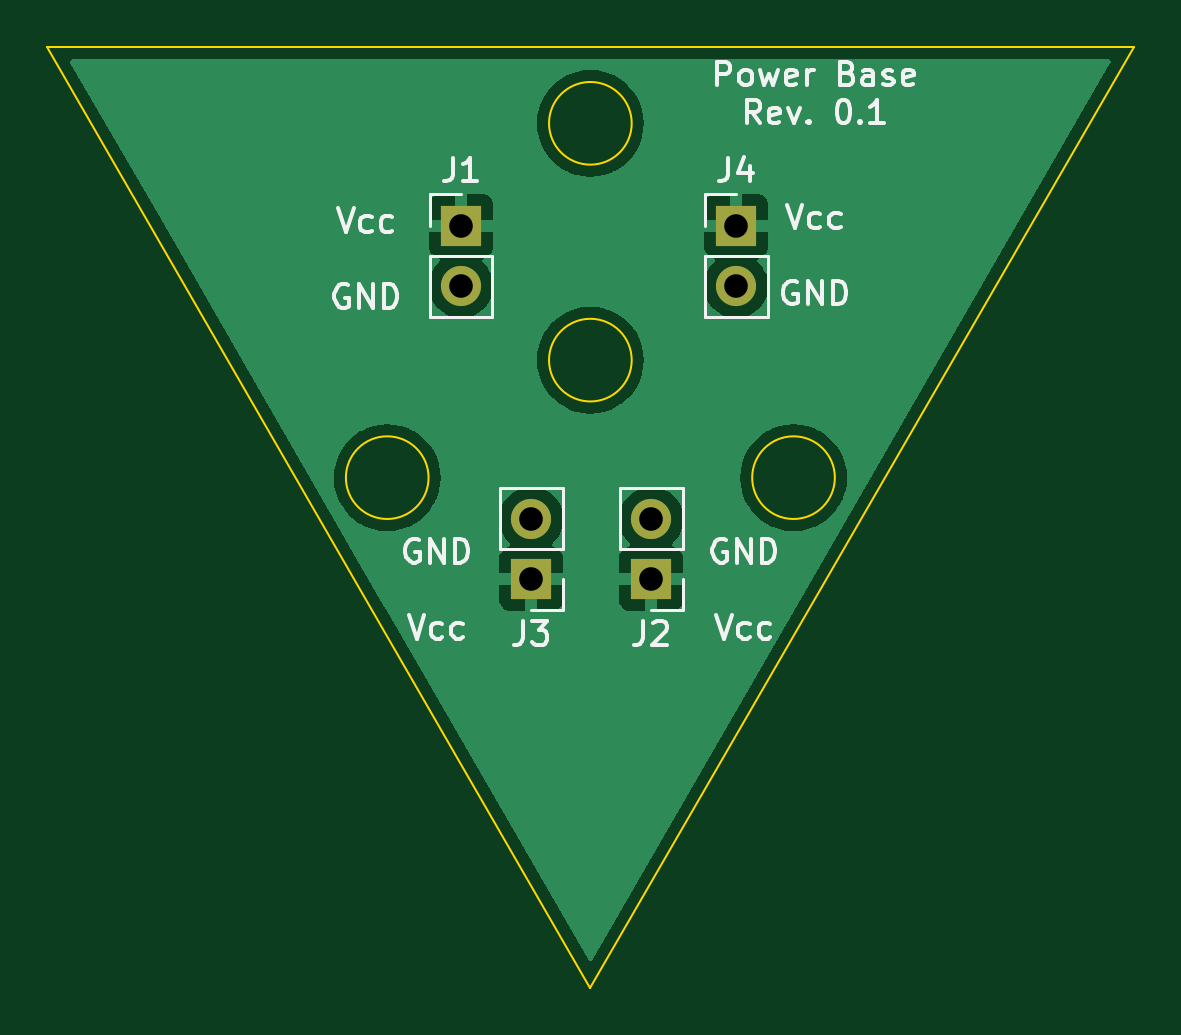
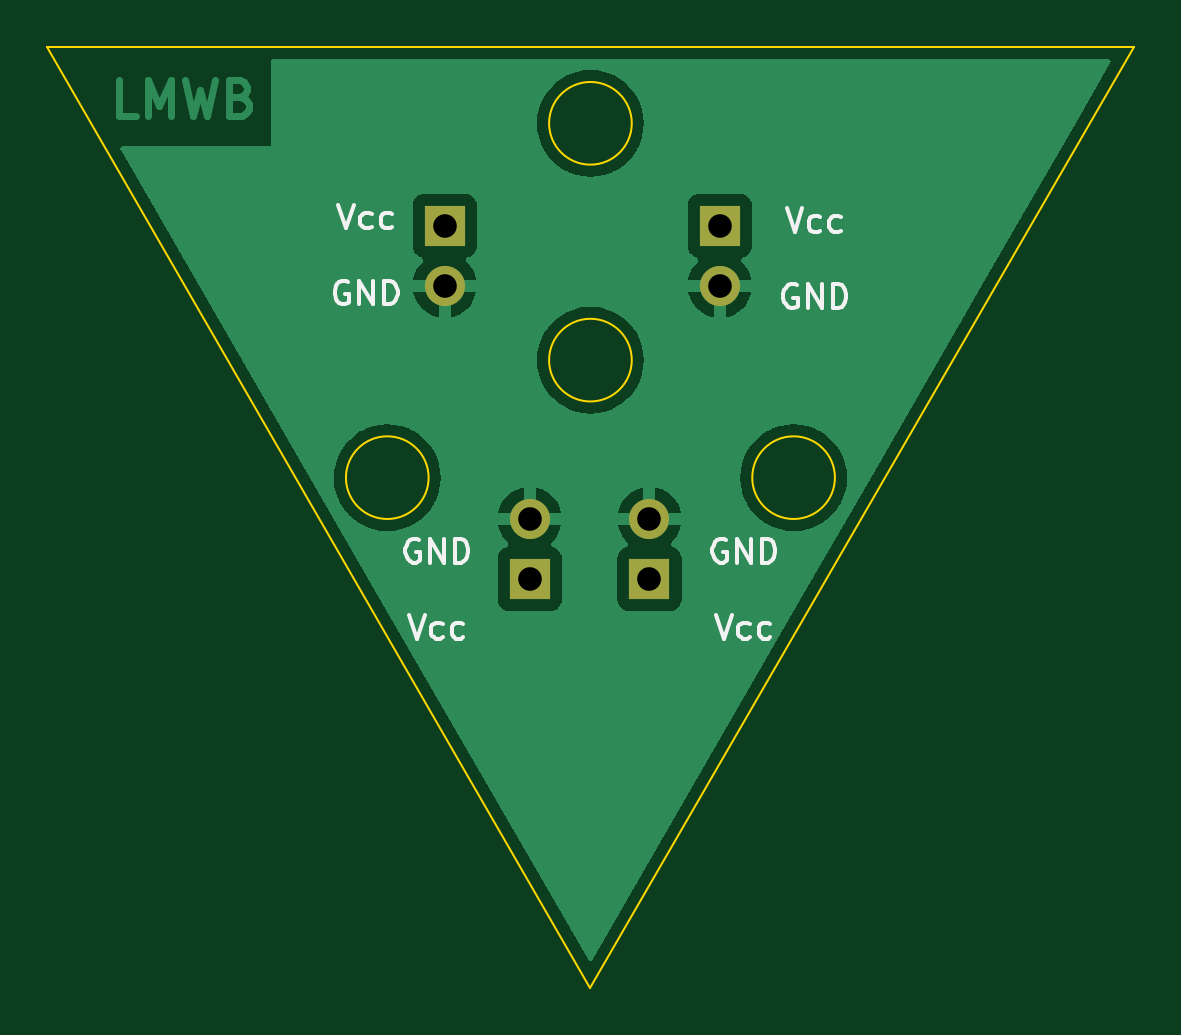
Circuit board: 11 layer files. Board 46.0 x 39.8 mm.
- bottom_copper: powerBase-B_Cu.gbl (29196 bytes)
- bottom_mask: powerBase-B_Mask.gbs (849 bytes)
- paste: powerBase-B_Paste.gbp (548 bytes)
- bottom_silk: powerBase-B_Silkscreen.gbo (6976 bytes)
- outline: powerBase-Edge_Cuts.gm1 (1040 bytes)
- top_copper: powerBase-F_Cu.gtl (32648 bytes)
- top_mask: powerBase-F_Mask.gts (849 bytes)
- paste: powerBase-F_Paste.gtp (548 bytes)
- top_silk: powerBase-F_Silkscreen.gto (14375 bytes)
- drill: powerBase-NPTH.drl (336 bytes)
- drill: powerBase-PTH.drl (516 bytes)

=== bottom_copper: powerBase-B_Cu.gbl (29196 bytes, source omitted) ===
=== bottom_mask: powerBase-B_Mask.gbs ===
G04 #@! TF.GenerationSoftware,KiCad,Pcbnew,6.0.11-2627ca5db0~126~ubuntu22.04.1*
G04 #@! TF.CreationDate,2023-11-05T13:22:14+01:00*
G04 #@! TF.ProjectId,powerBase,706f7765-7242-4617-9365-2e6b69636164,rev?*
G04 #@! TF.SameCoordinates,Original*
G04 #@! TF.FileFunction,Soldermask,Bot*
G04 #@! TF.FilePolarity,Negative*
%FSLAX46Y46*%
G04 Gerber Fmt 4.6, Leading zero omitted, Abs format (unit mm)*
G04 Created by KiCad (PCBNEW 6.0.11-2627ca5db0~126~ubuntu22.04.1) date 2023-11-05 13:22:14*
%MOMM*%
%LPD*%
G01*
G04 APERTURE LIST*
%ADD10R,1.700000X1.700000*%
%ADD11O,1.700000X1.700000*%
G04 APERTURE END LIST*
D10*
X123000000Y-83540000D03*
D11*
X123000000Y-81000000D03*
D10*
X120025000Y-68585000D03*
D11*
X120025000Y-71125000D03*
D10*
X131670000Y-68585000D03*
D11*
X131670000Y-71125000D03*
D10*
X128075000Y-83540000D03*
D11*
X128075000Y-81000000D03*
M02*

=== paste: powerBase-B_Paste.gbp ===
G04 #@! TF.GenerationSoftware,KiCad,Pcbnew,6.0.11-2627ca5db0~126~ubuntu22.04.1*
G04 #@! TF.CreationDate,2023-11-05T13:22:14+01:00*
G04 #@! TF.ProjectId,powerBase,706f7765-7242-4617-9365-2e6b69636164,rev?*
G04 #@! TF.SameCoordinates,Original*
G04 #@! TF.FileFunction,Paste,Bot*
G04 #@! TF.FilePolarity,Positive*
%FSLAX46Y46*%
G04 Gerber Fmt 4.6, Leading zero omitted, Abs format (unit mm)*
G04 Created by KiCad (PCBNEW 6.0.11-2627ca5db0~126~ubuntu22.04.1) date 2023-11-05 13:22:14*
%MOMM*%
%LPD*%
G01*
G04 APERTURE LIST*
G04 APERTURE END LIST*
M02*

=== bottom_silk: powerBase-B_Silkscreen.gbo ===
G04 #@! TF.GenerationSoftware,KiCad,Pcbnew,6.0.11-2627ca5db0~126~ubuntu22.04.1*
G04 #@! TF.CreationDate,2023-11-05T13:22:14+01:00*
G04 #@! TF.ProjectId,powerBase,706f7765-7242-4617-9365-2e6b69636164,rev?*
G04 #@! TF.SameCoordinates,Original*
G04 #@! TF.FileFunction,Legend,Bot*
G04 #@! TF.FilePolarity,Positive*
%FSLAX46Y46*%
G04 Gerber Fmt 4.6, Leading zero omitted, Abs format (unit mm)*
G04 Created by KiCad (PCBNEW 6.0.11-2627ca5db0~126~ubuntu22.04.1) date 2023-11-05 13:22:14*
%MOMM*%
%LPD*%
G01*
G04 APERTURE LIST*
%ADD10C,0.150000*%
%ADD11R,1.700000X1.700000*%
%ADD12O,1.700000X1.700000*%
G04 APERTURE END LIST*
D10*
X117190476Y-67842380D02*
X116857142Y-68842380D01*
X116523809Y-67842380D01*
X115761904Y-68794761D02*
X115857142Y-68842380D01*
X116047619Y-68842380D01*
X116142857Y-68794761D01*
X116190476Y-68747142D01*
X116238095Y-68651904D01*
X116238095Y-68366190D01*
X116190476Y-68270952D01*
X116142857Y-68223333D01*
X116047619Y-68175714D01*
X115857142Y-68175714D01*
X115761904Y-68223333D01*
X114904761Y-68794761D02*
X115000000Y-68842380D01*
X115190476Y-68842380D01*
X115285714Y-68794761D01*
X115333333Y-68747142D01*
X115380952Y-68651904D01*
X115380952Y-68366190D01*
X115333333Y-68270952D01*
X115285714Y-68223333D01*
X115190476Y-68175714D01*
X115000000Y-68175714D01*
X114904761Y-68223333D01*
X116761904Y-71110000D02*
X116857142Y-71062380D01*
X117000000Y-71062380D01*
X117142857Y-71110000D01*
X117238095Y-71205238D01*
X117285714Y-71300476D01*
X117333333Y-71490952D01*
X117333333Y-71633809D01*
X117285714Y-71824285D01*
X117238095Y-71919523D01*
X117142857Y-72014761D01*
X117000000Y-72062380D01*
X116904761Y-72062380D01*
X116761904Y-72014761D01*
X116714285Y-71967142D01*
X116714285Y-71633809D01*
X116904761Y-71633809D01*
X116285714Y-72062380D02*
X116285714Y-71062380D01*
X115714285Y-72062380D01*
X115714285Y-71062380D01*
X115238095Y-72062380D02*
X115238095Y-71062380D01*
X115000000Y-71062380D01*
X114857142Y-71110000D01*
X114761904Y-71205238D01*
X114714285Y-71300476D01*
X114666666Y-71490952D01*
X114666666Y-71633809D01*
X114714285Y-71824285D01*
X114761904Y-71919523D01*
X114857142Y-72014761D01*
X115000000Y-72062380D01*
X115238095Y-72062380D01*
X136190476Y-67697380D02*
X135857142Y-68697380D01*
X135523809Y-67697380D01*
X134761904Y-68649761D02*
X134857142Y-68697380D01*
X135047619Y-68697380D01*
X135142857Y-68649761D01*
X135190476Y-68602142D01*
X135238095Y-68506904D01*
X135238095Y-68221190D01*
X135190476Y-68125952D01*
X135142857Y-68078333D01*
X135047619Y-68030714D01*
X134857142Y-68030714D01*
X134761904Y-68078333D01*
X133904761Y-68649761D02*
X134000000Y-68697380D01*
X134190476Y-68697380D01*
X134285714Y-68649761D01*
X134333333Y-68602142D01*
X134380952Y-68506904D01*
X134380952Y-68221190D01*
X134333333Y-68125952D01*
X134285714Y-68078333D01*
X134190476Y-68030714D01*
X134000000Y-68030714D01*
X133904761Y-68078333D01*
X135761904Y-70965000D02*
X135857142Y-70917380D01*
X136000000Y-70917380D01*
X136142857Y-70965000D01*
X136238095Y-71060238D01*
X136285714Y-71155476D01*
X136333333Y-71345952D01*
X136333333Y-71488809D01*
X136285714Y-71679285D01*
X136238095Y-71774523D01*
X136142857Y-71869761D01*
X136000000Y-71917380D01*
X135904761Y-71917380D01*
X135761904Y-71869761D01*
X135714285Y-71822142D01*
X135714285Y-71488809D01*
X135904761Y-71488809D01*
X135285714Y-71917380D02*
X135285714Y-70917380D01*
X134714285Y-71917380D01*
X134714285Y-70917380D01*
X134238095Y-71917380D02*
X134238095Y-70917380D01*
X134000000Y-70917380D01*
X133857142Y-70965000D01*
X133761904Y-71060238D01*
X133714285Y-71155476D01*
X133666666Y-71345952D01*
X133666666Y-71488809D01*
X133714285Y-71679285D01*
X133761904Y-71774523D01*
X133857142Y-71869761D01*
X134000000Y-71917380D01*
X134238095Y-71917380D01*
X119761904Y-81890000D02*
X119857142Y-81842380D01*
X120000000Y-81842380D01*
X120142857Y-81890000D01*
X120238095Y-81985238D01*
X120285714Y-82080476D01*
X120333333Y-82270952D01*
X120333333Y-82413809D01*
X120285714Y-82604285D01*
X120238095Y-82699523D01*
X120142857Y-82794761D01*
X120000000Y-82842380D01*
X119904761Y-82842380D01*
X119761904Y-82794761D01*
X119714285Y-82747142D01*
X119714285Y-82413809D01*
X119904761Y-82413809D01*
X119285714Y-82842380D02*
X119285714Y-81842380D01*
X118714285Y-82842380D01*
X118714285Y-81842380D01*
X118238095Y-82842380D02*
X118238095Y-81842380D01*
X118000000Y-81842380D01*
X117857142Y-81890000D01*
X117761904Y-81985238D01*
X117714285Y-82080476D01*
X117666666Y-82270952D01*
X117666666Y-82413809D01*
X117714285Y-82604285D01*
X117761904Y-82699523D01*
X117857142Y-82794761D01*
X118000000Y-82842380D01*
X118238095Y-82842380D01*
X120190476Y-85062380D02*
X119857142Y-86062380D01*
X119523809Y-85062380D01*
X118761904Y-86014761D02*
X118857142Y-86062380D01*
X119047619Y-86062380D01*
X119142857Y-86014761D01*
X119190476Y-85967142D01*
X119238095Y-85871904D01*
X119238095Y-85586190D01*
X119190476Y-85490952D01*
X119142857Y-85443333D01*
X119047619Y-85395714D01*
X118857142Y-85395714D01*
X118761904Y-85443333D01*
X117904761Y-86014761D02*
X118000000Y-86062380D01*
X118190476Y-86062380D01*
X118285714Y-86014761D01*
X118333333Y-85967142D01*
X118380952Y-85871904D01*
X118380952Y-85586190D01*
X118333333Y-85490952D01*
X118285714Y-85443333D01*
X118190476Y-85395714D01*
X118000000Y-85395714D01*
X117904761Y-85443333D01*
X132761904Y-81890000D02*
X132857142Y-81842380D01*
X133000000Y-81842380D01*
X133142857Y-81890000D01*
X133238095Y-81985238D01*
X133285714Y-82080476D01*
X133333333Y-82270952D01*
X133333333Y-82413809D01*
X133285714Y-82604285D01*
X133238095Y-82699523D01*
X133142857Y-82794761D01*
X133000000Y-82842380D01*
X132904761Y-82842380D01*
X132761904Y-82794761D01*
X132714285Y-82747142D01*
X132714285Y-82413809D01*
X132904761Y-82413809D01*
X132285714Y-82842380D02*
X132285714Y-81842380D01*
X131714285Y-82842380D01*
X131714285Y-81842380D01*
X131238095Y-82842380D02*
X131238095Y-81842380D01*
X131000000Y-81842380D01*
X130857142Y-81890000D01*
X130761904Y-81985238D01*
X130714285Y-82080476D01*
X130666666Y-82270952D01*
X130666666Y-82413809D01*
X130714285Y-82604285D01*
X130761904Y-82699523D01*
X130857142Y-82794761D01*
X131000000Y-82842380D01*
X131238095Y-82842380D01*
X133190476Y-85062380D02*
X132857142Y-86062380D01*
X132523809Y-85062380D01*
X131761904Y-86014761D02*
X131857142Y-86062380D01*
X132047619Y-86062380D01*
X132142857Y-86014761D01*
X132190476Y-85967142D01*
X132238095Y-85871904D01*
X132238095Y-85586190D01*
X132190476Y-85490952D01*
X132142857Y-85443333D01*
X132047619Y-85395714D01*
X131857142Y-85395714D01*
X131761904Y-85443333D01*
X130904761Y-86014761D02*
X131000000Y-86062380D01*
X131190476Y-86062380D01*
X131285714Y-86014761D01*
X131333333Y-85967142D01*
X131380952Y-85871904D01*
X131380952Y-85586190D01*
X131333333Y-85490952D01*
X131285714Y-85443333D01*
X131190476Y-85395714D01*
X131000000Y-85395714D01*
X130904761Y-85443333D01*
%LPC*%
D11*
X123000000Y-83540000D03*
D12*
X123000000Y-81000000D03*
D11*
X120025000Y-68585000D03*
D12*
X120025000Y-71125000D03*
D11*
X131670000Y-68585000D03*
D12*
X131670000Y-71125000D03*
D11*
X128075000Y-83540000D03*
D12*
X128075000Y-81000000D03*
M02*

=== outline: powerBase-Edge_Cuts.gm1 ===
G04 #@! TF.GenerationSoftware,KiCad,Pcbnew,6.0.11-2627ca5db0~126~ubuntu22.04.1*
G04 #@! TF.CreationDate,2023-11-05T13:22:14+01:00*
G04 #@! TF.ProjectId,powerBase,706f7765-7242-4617-9365-2e6b69636164,rev?*
G04 #@! TF.SameCoordinates,Original*
G04 #@! TF.FileFunction,Profile,NP*
%FSLAX46Y46*%
G04 Gerber Fmt 4.6, Leading zero omitted, Abs format (unit mm)*
G04 Created by KiCad (PCBNEW 6.0.11-2627ca5db0~126~ubuntu22.04.1) date 2023-11-05 13:22:14*
%MOMM*%
%LPD*%
G01*
G04 APERTURE LIST*
G04 #@! TA.AperFunction,Profile*
%ADD10C,0.100000*%
G04 #@! TD*
G04 APERTURE END LIST*
D10*
X127250000Y-64250000D02*
G75*
G03*
X127250000Y-64250000I-1750000J0D01*
G01*
X135850000Y-79250000D02*
G75*
G03*
X135850000Y-79250000I-1750000J0D01*
G01*
X127250000Y-74275000D02*
G75*
G03*
X127250000Y-74275000I-1750000J0D01*
G01*
X148500000Y-61000000D02*
X102500000Y-61000000D01*
X125500000Y-100850000D02*
X102500000Y-61000000D01*
X118650000Y-79250000D02*
G75*
G03*
X118650000Y-79250000I-1750000J0D01*
G01*
X148500000Y-61000000D02*
X125500000Y-100850000D01*
M02*

=== top_copper: powerBase-F_Cu.gtl (32648 bytes, source omitted) ===
=== top_mask: powerBase-F_Mask.gts ===
G04 #@! TF.GenerationSoftware,KiCad,Pcbnew,6.0.11-2627ca5db0~126~ubuntu22.04.1*
G04 #@! TF.CreationDate,2023-11-05T13:22:14+01:00*
G04 #@! TF.ProjectId,powerBase,706f7765-7242-4617-9365-2e6b69636164,rev?*
G04 #@! TF.SameCoordinates,Original*
G04 #@! TF.FileFunction,Soldermask,Top*
G04 #@! TF.FilePolarity,Negative*
%FSLAX46Y46*%
G04 Gerber Fmt 4.6, Leading zero omitted, Abs format (unit mm)*
G04 Created by KiCad (PCBNEW 6.0.11-2627ca5db0~126~ubuntu22.04.1) date 2023-11-05 13:22:14*
%MOMM*%
%LPD*%
G01*
G04 APERTURE LIST*
%ADD10R,1.700000X1.700000*%
%ADD11O,1.700000X1.700000*%
G04 APERTURE END LIST*
D10*
X123000000Y-83540000D03*
D11*
X123000000Y-81000000D03*
D10*
X120025000Y-68585000D03*
D11*
X120025000Y-71125000D03*
D10*
X131670000Y-68585000D03*
D11*
X131670000Y-71125000D03*
D10*
X128075000Y-83540000D03*
D11*
X128075000Y-81000000D03*
M02*

=== paste: powerBase-F_Paste.gtp ===
G04 #@! TF.GenerationSoftware,KiCad,Pcbnew,6.0.11-2627ca5db0~126~ubuntu22.04.1*
G04 #@! TF.CreationDate,2023-11-05T13:22:14+01:00*
G04 #@! TF.ProjectId,powerBase,706f7765-7242-4617-9365-2e6b69636164,rev?*
G04 #@! TF.SameCoordinates,Original*
G04 #@! TF.FileFunction,Paste,Top*
G04 #@! TF.FilePolarity,Positive*
%FSLAX46Y46*%
G04 Gerber Fmt 4.6, Leading zero omitted, Abs format (unit mm)*
G04 Created by KiCad (PCBNEW 6.0.11-2627ca5db0~126~ubuntu22.04.1) date 2023-11-05 13:22:14*
%MOMM*%
%LPD*%
G01*
G04 APERTURE LIST*
G04 APERTURE END LIST*
M02*

=== top_silk: powerBase-F_Silkscreen.gto (14375 bytes, source omitted) ===
=== drill: powerBase-NPTH.drl ===
M48
; DRILL file {KiCad 6.0.11-2627ca5db0~126~ubuntu22.04.1} date Sun 05 Nov 2023 13:23:11 CET
; FORMAT={-:-/ absolute / metric / decimal}
; #@! TF.CreationDate,2023-11-05T13:23:11+01:00
; #@! TF.GenerationSoftware,Kicad,Pcbnew,6.0.11-2627ca5db0~126~ubuntu22.04.1
; #@! TF.FileFunction,NonPlated,1,2,NPTH
FMAT,2
METRIC
%
G90
G05
T0
M30

=== drill: powerBase-PTH.drl ===
M48
; DRILL file {KiCad 6.0.11-2627ca5db0~126~ubuntu22.04.1} date Sun 05 Nov 2023 13:23:11 CET
; FORMAT={-:-/ absolute / metric / decimal}
; #@! TF.CreationDate,2023-11-05T13:23:11+01:00
; #@! TF.GenerationSoftware,Kicad,Pcbnew,6.0.11-2627ca5db0~126~ubuntu22.04.1
; #@! TF.FileFunction,Plated,1,2,PTH
FMAT,2
METRIC
; #@! TA.AperFunction,Plated,PTH,ComponentDrill
T1C1.000
%
G90
G05
T1
X120.025Y-68.585
X120.025Y-71.125
X123.0Y-81.0
X123.0Y-83.54
X128.075Y-81.0
X128.075Y-83.54
X131.67Y-68.585
X131.67Y-71.125
T0
M30

